Run: headless pygame with SDL's dummy video driver; simulated clock (each Clock.tick advances the game by its frame time, no real sleeping); random seed 0; keys injected as events and as key.get_pressed() state; mouse plan: one left click at the window centre at the start of phase 2, then a move to the lower-right quarter at the start of phase 3.
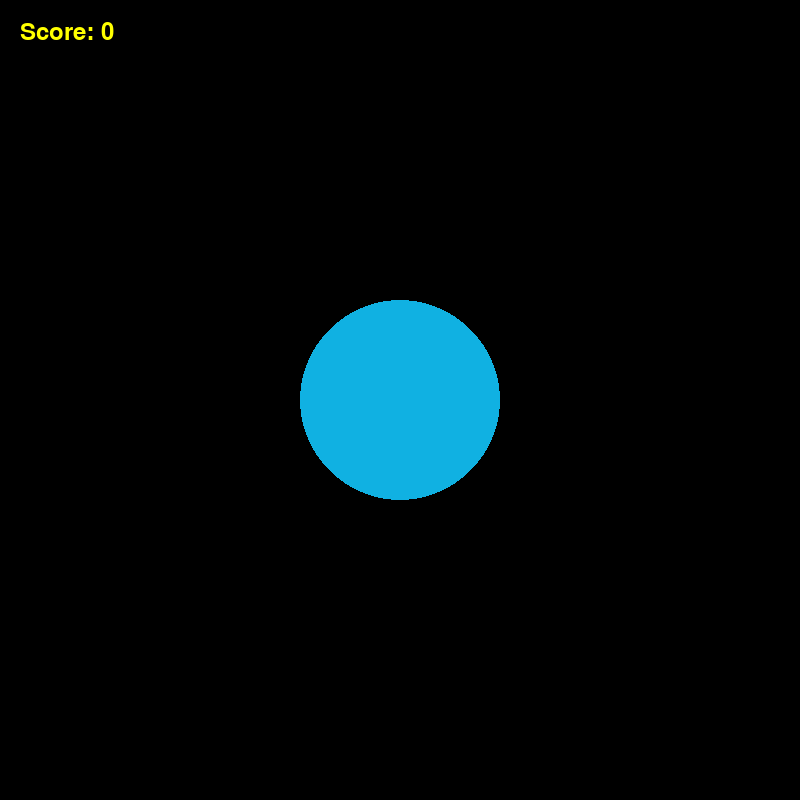
Frame 1 of 4 · flips 1–60 · no input
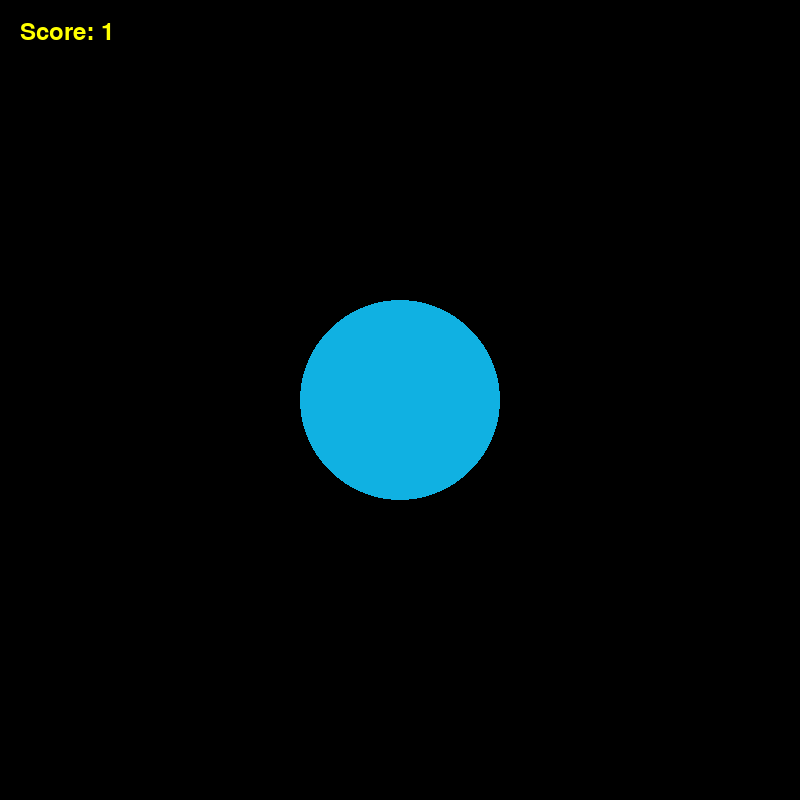
Frame 2 of 4 · flips 61–180 · clicked the window centre · tapped SPACE, RETURN · held RIGHT (→), D
Frame 3 of 4 · flips 181–300 · moved the mouse to the lower-right quarter · held DOWN (↓), S · screen unchanged from frame 2, image omitted
Frame 4 of 4 · flips 301–420 · held LEFT (←), A, UP (↑), W · screen unchanged from frame 3, image omitted

The pygame program that drew these frames:

#Créateur: Felix Gagnon
#Niveau: Intermédaire
#Objectif: Créer un jeu rapide de cookie clicker, c'est une bonne introduction à pygame pour découvrir le event loop
#amélioration possible: 
#1)remplace le cercle par un coookie pixel art réaliser sur https://www.pixilart.com/draw
#2)limiter l'esace de cliquage à l'air du cercle (géométrie avancée + pythagore)
import pygame

WIDTH, HEIGHT = 800, 800
PIECE_RADIUS = 100

WIN = pygame.display.set_mode((WIDTH, HEIGHT))

# rgb
WHITE = (255, 255, 255)
BLACK = (0, 0, 0)
BLUE = (16, 177, 226)
YELLOW = (255,255,0)

FPS = 30

pygame.init()
pygame.display.set_caption("Cookie Clicker")


def main():
    font = pygame.font.Font(None, 36)
    score = 0
    run = True
    clock = pygame.time.Clock()

    
    while run:

        WIN.fill(BLACK)
        pygame.draw.circle(WIN, BLUE, (400, 400), PIECE_RADIUS)
        text = font.render("Score: " + str(score), True, YELLOW)
        WIN.blit(text, (20, 20))
        pygame.display.flip()
        clock.tick(FPS)

        for event in pygame.event.get():

            if event.type == pygame.QUIT:
                run = False

            if event.type == pygame.MOUSEBUTTONDOWN:
                print("Mouse Clicked")
                score += 1
    pygame.quit()
    return;
    
main()
